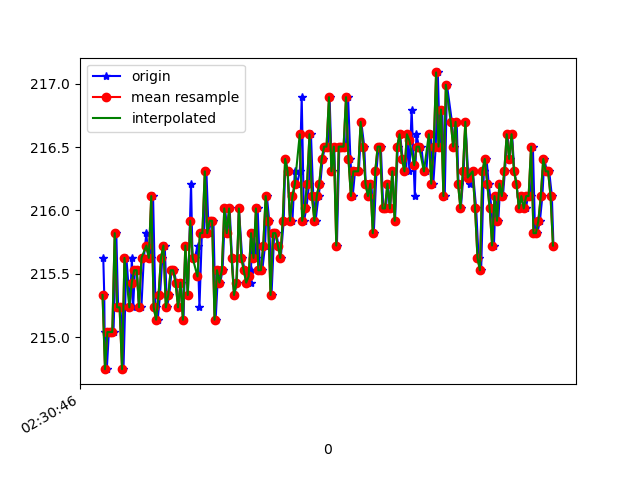

The data file committed next to this chart (first rows):
1617762646326, 458283009186518, 215.625, -242.67578, -56.73828
1617762646334, 458283027712949, 215.3, -242.6, -56.54
1617762646337, 458283043706112, 215, -242.6, -56.05
1617762646355, 458283062781927, 214.7, -242.7, -55.18
1617762646372, 458283081888263, 215, -242.9, -54.88
1617762646391, 458283100872514, 215, -242.9, -55.76
1617762646410, 458283119887287, 215, -243.2, -55.08
1617762646433, 458283139207272, 215.8, -243.2, -56.15
1617762646448, 458283158191523, 215.2, -242.9, -55.47
1617762646468, 458283177511508, 215.2, -243.4, -55.08
1617762646492, 458283199853103, 214.7, -243.7, -56.05
1617762646516, 458283221889484, 215.6, -243.5, -55.47
1617762646546, 458283244200557, 215.2, -243.7, -55.18
1617762646561, 458283266603194, 215.6, -243.1, -54.39
1617762646571, 458283277163566, 215.2, -242.5, -55.08
1617762646586, 458283292943080, 215.5, -242.9, -54.88
1617762646602, 458283311957852, 215.5, -242.6, -55.47
1617762646620, 458283331033667, 215.2, -242.9, -54.88
1617762646639, 458283350048439, 215.2, -242.7, -55.08
1617762646659, 458283369093733, 215.6, -242.8, -54.79
1617762646680, 458283388108505, 215.8, -243, -54.79
1617762646696, 458283407062235, 215.6, -242.5, -55.37
1617762646716, 458283426107528, 215.6, -243.3, -54.88
1617762646735, 458283445183343, 216.1, -242.8, -55.08
1617762646755, 458283464228637, 215.2, -242.8, -54.3
1617762646773, 458283483212888, 215.1, -242.6, -54.39
1617762646792, 458283502288703, 215.3, -242.9, -55.18
1617762646811, 458283521303475, 215.6, -243.1, -54.69
1617762646831, 458283540379290, 215.7, -242.6, -54.88
1617762646849, 458283559394062, 215.2, -242.3, -55.08
1617762646868, 458283578469877, 215.3, -242.4, -54.88
1617762646887, 458283597484650, 215.5, -242.2, -54.69
1617762646907, 458283616560465, 215.5, -241.9, -54.49
1617762646925, 458283635605758, 215.4, -242.1, -54.49
1617762646945, 458283654620530, 215.2, -242.1, -54.49
1617762646964, 458283673726867, 215.4, -242.3, -54.79
1617762646985, 458283692741639, 215.1, -242.9, -54.39
1617762647001, 458283711857831, 215.7, -242.8, -54.49
1617762647021, 458283731025210, 215.3, -242.6, -54.88
1617762647047, 458283750314674, 216.2, -242.4, -54.69
1617762647059, 458283769298925, 215.6, -242.9, -55.18
1617762647078, 458283788344219, 215.6, -242.6, -54.69
1617762647101, 458283807633683, 215.7, -242.1, -54.49
1617762647116, 458283826556891, 215.2, -242.5, -54
1617762647136, 458283845663227, 215.8, -242.2, -54.1
1617762647154, 458283864647478, 215.8, -242.6, -53.81
1617762647173, 458283883723293, 216.3, -242.1, -53.71
1617762647192, 458283902738065, 215.8, -242.7, -53.81
1617762647211, 458283921752838, 215.9, -242.9, -55.47
1617762647231, 458283940767610, 215.9, -242.9, -54.39
1617762647249, 458283960118117, 215.1, -243.5, -54.88
1617762647270, 458283979071846, 215.5, -243, -55.08
1617762647287, 458283998086619, 215.4, -243.4, -54.79
1617762647306, 458284017162434, 215.5, -243.3, -55.47
1617762647327, 458284036146685, 216, -243.4, -55.37
1617762647345, 458284055191978, 215.8, -242.8, -54.49
1617762647364, 458284074145708, 216, -242.5, -54.3
1617762647383, 458284093374129, 215.6, -242.7, -54.3
1617762647402, 458284112266816, 215.3, -242.3, -55.08
1617762647423, 458284131678366, 215.4, -242.5, -54.49
1617762647440, 458284150326882, 216, -242, -54.88
... 134 more rows
